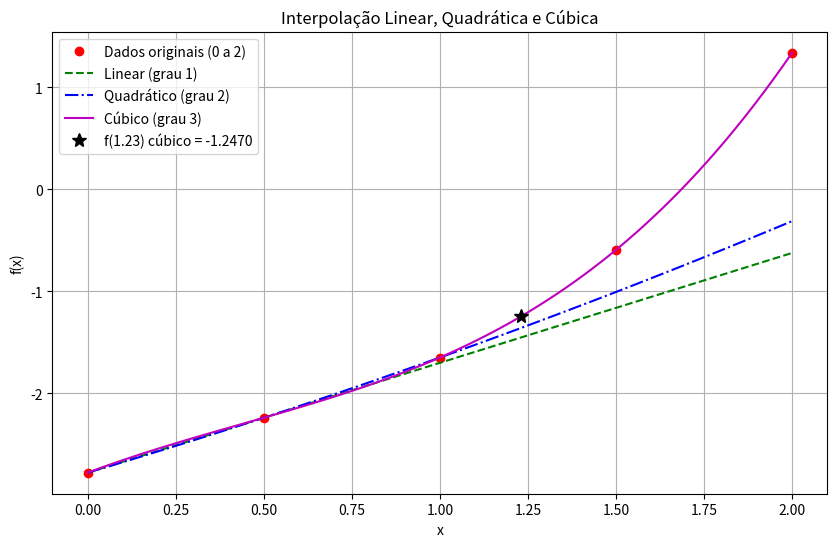

The matplotlib source for this figure:
import numpy as np
import matplotlib.pyplot as plt

# Dados fornecidos
x = np.array([0, 0.5, 1, 1.5, 2, 25])
y = np.array([-2.78, -2.241, -1.65, -0.594, 1.34, 4.564])

# Polinômios com diferentes graus usando os pontos necessários
# Linear (2 pontos: x = 0, 0.5)
p1 = np.polyfit(x[:2], y[:2], 1)
P1 = np.poly1d(p1)
print("Polinômio linear: P1(x) = {:.4f}x + {:.4f}".format(p1[0], p1[1]))

# Quadrático (3 pontos: x = 0, 0.5, 1)
p2 = np.polyfit(x[:3], y[:3], 2)
P2 = np.poly1d(p2)
print("Polinômio quadrático: P2(x) = {:.4f}x^2 + {:.4f}x + {:.4f}".format(p2[0], p2[1], p2[2]))

# Cúbico (4 pontos: x = 0, 0.5, 1, 1.5)
p3 = np.polyfit(x[:4], y[:4], 3)
P3 = np.poly1d(p3)
print("Polinômio cúbico: P3(x) = {:.4f}x^3 + {:.4f}x^2 + {:.4f}x + {:.4f}".format(p3[0], p3[1], p3[2], p3[3]))

# Calcular f(1.23) para cada polinômio
f_123_p1 = P1(1.23)
f_123_p2 = P2(1.23)
f_123_p3 = P3(1.23)
print(f"\nf(1.23) com linear: {f_123_p1:.4f}")
print(f"f(1.23) com quadrático: {f_123_p2:.4f}")
print(f"f(1.23) com cúbico: {f_123_p3:.4f}")

# Visualização
x_fine = np.linspace(0, 2, 100)  # Região de interesse
y_p1 = P1(x_fine)
y_p2 = P2(x_fine)
y_p3 = P3(x_fine)

plt.figure(figsize=(10, 6))
plt.plot(x[:5], y[:5], 'ro', label='Dados originais (0 a 2)')  # Até x=2
plt.plot(x_fine, y_p1, 'g--', label='Linear (grau 1)')
plt.plot(x_fine, y_p2, 'b-.', label='Quadrático (grau 2)')
plt.plot(x_fine, y_p3, 'm-', label='Cúbico (grau 3)')
plt.plot(1.23, f_123_p3, 'k*', label=f'f(1.23) cúbico = {f_123_p3:.4f}', markersize=10)
plt.xlabel('x')
plt.ylabel('f(x)')
plt.title('Interpolação Linear, Quadrática e Cúbica')
plt.legend()
plt.grid(True)
plt.show()

# Verificação nos pontos originais
print("\nVerificação nos pontos originais:")
for xi, yi in zip(x[:5], y[:5]):
    print(f"x = {xi}: Real = {yi}, P1 = {P1(xi):.4f}, P2 = {P2(xi):.4f}, P3 = {P3(xi):.4f}")